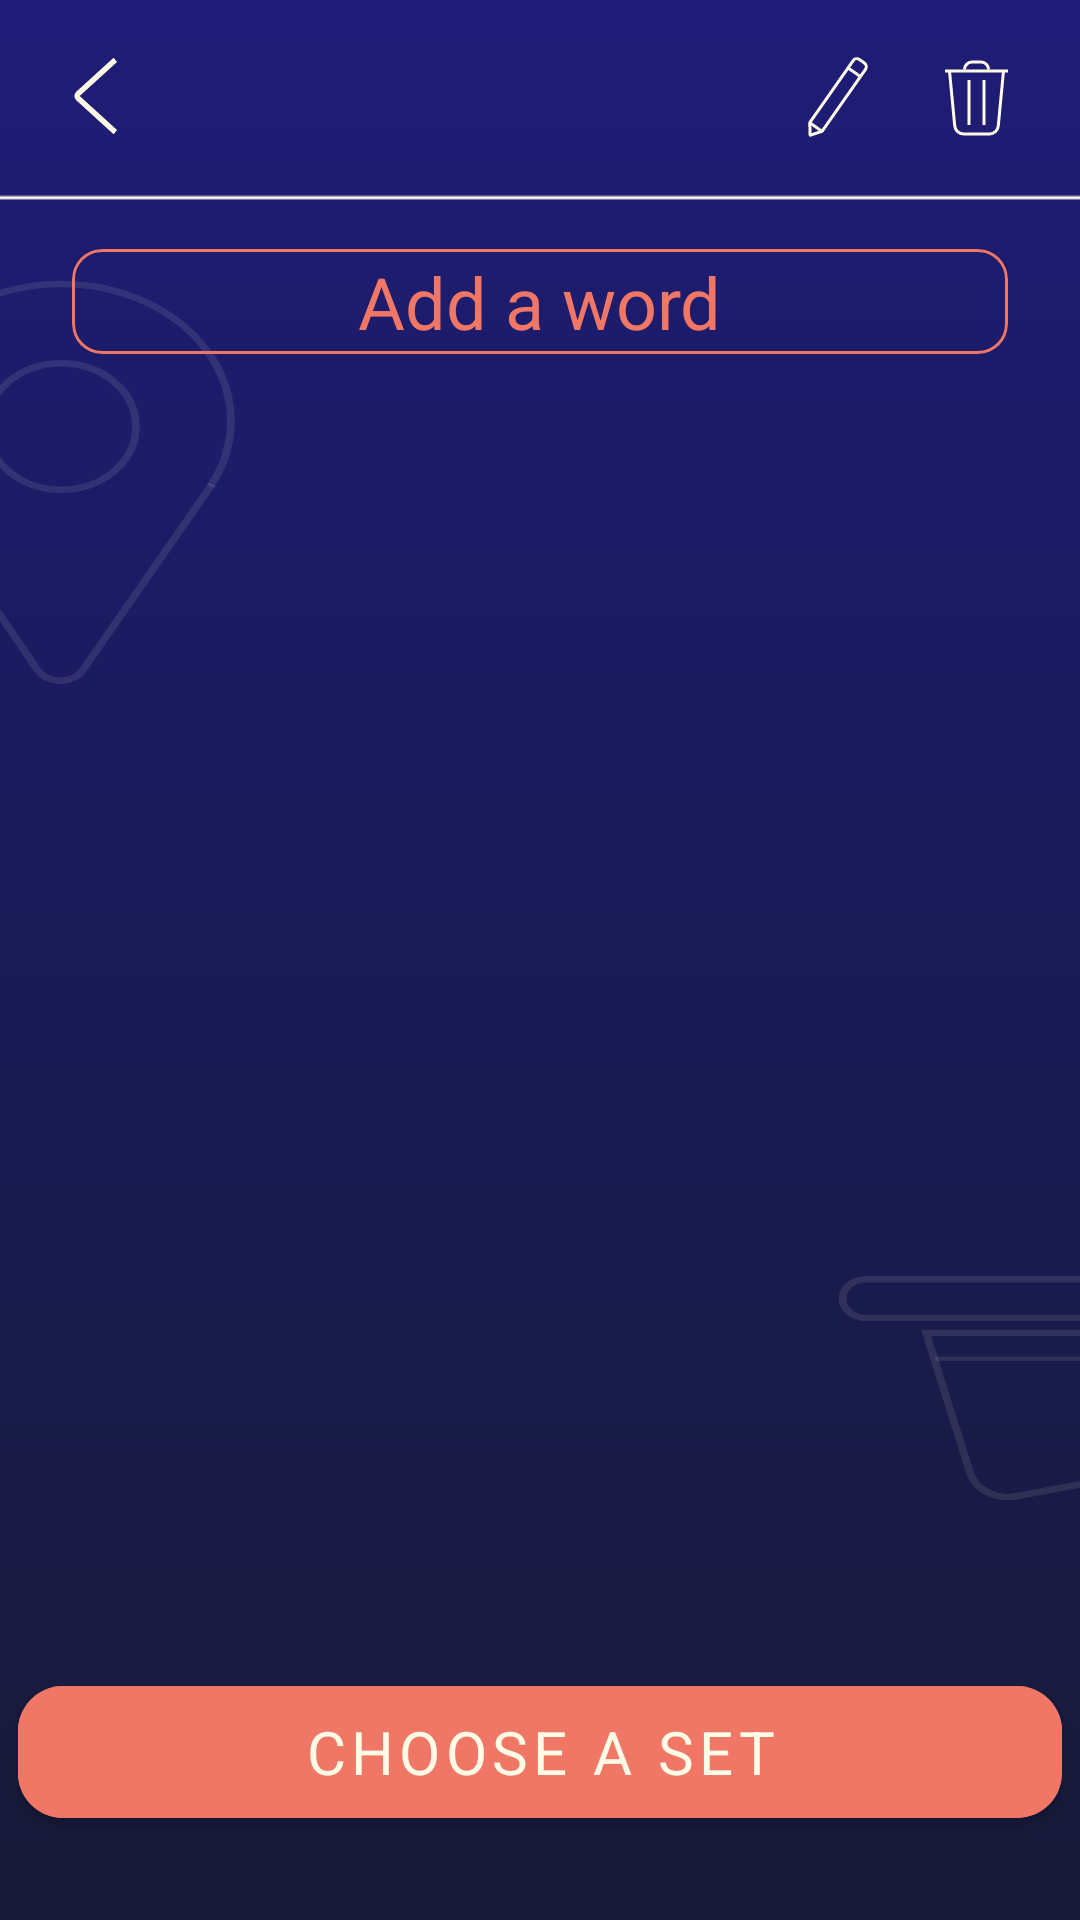

Reconstruct the res/layout file that produces this screen, plus the resources it refers to.
<!-- AndroidManifest.xml: application theme Theme.Spy -->
<!-- res/layout/fragment_words.xml -->
<androidx.constraintlayout.widget.ConstraintLayout
    xmlns:android="http://schemas.android.com/apk/res/android"
    xmlns:app="http://schemas.android.com/apk/res-auto"
    xmlns:tools="http://schemas.android.com/tools"
    android:id="@+id/root"
    android:layout_width="match_parent"
    android:layout_height="match_parent"
    android:background="@drawable/ic_words_background">

    <com.google.android.material.imageview.ShapeableImageView
        android:id="@+id/imageView3"
        android:layout_width="wrap_content"
        android:layout_height="wrap_content"
        android:layout_marginTop="65dp"
        app:layout_constraintTop_toTopOf="parent"
        app:srcCompat="@drawable/ic_line_2"
        tools:ignore="MissingConstraints" />

    <androidx.cardview.widget.CardView
        android:id="@+id/appCompatImageButton"
        android:layout_width="64dp"
        android:layout_height="64dp"
        app:cardBackgroundColor="@android:color/transparent"
        app:cardElevation="0dp"
        app:layout_constraintStart_toStartOf="parent"
        app:layout_constraintTop_toTopOf="parent">

        <androidx.appcompat.widget.AppCompatImageButton
            android:id="@+id/appCompatImageButton1"
            android:layout_gravity="center"
            android:layout_width="wrap_content"
            android:layout_height="wrap_content"
            android:background="@android:color/transparent"
            android:src="@drawable/ic_button_back"
            app:layout_constraintBottom_toTopOf="@+id/imageView3"
            app:layout_constraintEnd_toEndOf="parent"
            app:layout_constraintHorizontal_bias="0.0"
            app:layout_constraintStart_toStartOf="parent"
            app:layout_constraintTop_toTopOf="parent" />
    </androidx.cardview.widget.CardView>

    <com.google.android.material.textfield.TextInputEditText
        android:enabled="false"
        android:id="@+id/text_set_name"
        android:layout_width="0dp"
        android:maxLines="1"
        android:layout_height="wrap_content"
        android:layout_marginStart="24dp"
        android:layout_marginEnd="8dp"
        android:maxLength="11"
        android:textColor="@color/white"
        android:textSize="26sp"
        android:backgroundTint="@android:color/transparent"

        app:layout_constraintBottom_toTopOf="@+id/imageView3"
        app:layout_constraintEnd_toStartOf="@+id/image_pen"
        app:layout_constraintStart_toEndOf="@+id/appCompatImageButton"
        app:layout_constraintTop_toTopOf="parent" />

    <com.google.android.material.imageview.ShapeableImageView
        android:id="@+id/image_garbage"
        android:layout_width="wrap_content"
        android:layout_height="wrap_content"
        android:layout_marginEnd="24dp"
        app:layout_constraintBottom_toTopOf="@+id/imageView3"
        app:layout_constraintEnd_toEndOf="parent"
        app:layout_constraintTop_toTopOf="parent"
        app:srcCompat="@drawable/ic_garbage" />

    <com.google.android.material.imageview.ShapeableImageView
        android:id="@+id/image_pen"
        android:layout_width="wrap_content"
        android:layout_height="wrap_content"
        android:layout_marginEnd="24dp"
        app:layout_constraintBottom_toTopOf="@+id/imageView3"
        app:layout_constraintEnd_toStartOf="@+id/image_garbage"
        app:layout_constraintTop_toTopOf="parent"
        app:srcCompat="@drawable/ic_pen" />

    <com.google.android.material.card.MaterialCardView
        android:id="@+id/card_add"
        android:layout_width="match_parent"
        android:layout_height="35dp"
        android:layout_marginStart="24dp"

        android:layout_marginTop="16dp"
        android:layout_marginEnd="24dp"

        app:cardBackgroundColor="@android:color/transparent"
        app:cardCornerRadius="10dp"
        app:cardElevation="0dp"

        app:layout_constraintEnd_toEndOf="parent"
        app:layout_constraintHorizontal_bias="0.524"
        app:layout_constraintStart_toStartOf="parent"
        app:layout_constraintTop_toBottomOf="@+id/imageView3"
        app:strokeColor="@color/orange"
        app:strokeWidth="1dp">

        <com.google.android.material.textview.MaterialTextView
            android:layout_width="wrap_content"
            android:layout_height="wrap_content"
            android:text="@string/add_word"
            android:layout_gravity="center"
            android:textColor="@color/orange"
            android:textSize="24sp"/>

    </com.google.android.material.card.MaterialCardView>

    <androidx.recyclerview.widget.RecyclerView
        android:id="@+id/recycle_words"
        android:layout_width="match_parent"
        android:layout_height="0dp"
        android:layout_marginTop="16dp"
        android:layout_marginBottom="16dp"
        app:layout_constraintBottom_toTopOf="@+id/button_choose"
        app:layout_constraintEnd_toEndOf="parent"
        app:layout_constraintStart_toStartOf="parent"
        app:layout_constraintTop_toBottomOf="@+id/card_add"
        app:layout_constraintVertical_bias="0.0" />

    <com.google.android.material.button.MaterialButton
        android:id="@+id/button_choose"
        android:layout_width="348dp"
        android:layout_height="56dp"
        android:layout_marginBottom="28dp"
        android:backgroundTint="@color/orange"
        android:text="@string/choose"
        android:textColor="@color/white"
        android:textSize="20sp"
        app:cornerRadius="15dp"
        app:layout_constraintBottom_toBottomOf="parent"
        app:layout_constraintEnd_toEndOf="parent"
        app:layout_constraintHorizontal_bias="0.492"
        app:layout_constraintStart_toStartOf="parent" />


</androidx.constraintlayout.widget.ConstraintLayout>
<!-- resources referenced by this layout -->
<resources>
  <color name="orange">#F07665</color>
  <color name="white">#FFFBE7</color>
  <!-- drawable ic_button_back (drawable) -->
  <vector xmlns:android="http://schemas.android.com/apk/res/android"
      android:width="15dp"
      android:height="26dp"
      android:viewportWidth="17"
      android:viewportHeight="28">
    <path
        android:pathData="M16,1L1.872,13.2443C1.4119,13.6431 1.4119,14.3569 1.872,14.7557L16,27"
        android:strokeWidth="2"
        android:fillColor="#00000000"
        android:strokeColor="#FFFBE7"/>
  </vector>
  <!-- drawable ic_line_2 (drawable) -->
  <vector xmlns:android="http://schemas.android.com/apk/res/android"
      android:width="414dp"
      android:height="2dp"
      android:viewportWidth="414"
      android:viewportHeight="2">
    <path
        android:pathData="M0,0.875L414,0.875"
        android:strokeWidth="1.25"
        android:fillColor="#00000000"
        android:strokeColor="#FFFBE7"/>
  </vector>
  <!-- drawable ic_pen (drawable) -->
  <vector xmlns:android="http://schemas.android.com/apk/res/android"
      android:width="23dp"
      android:height="29dp"
      android:viewportWidth="23"
      android:viewportHeight="29">
    <group>
      <clip-path
          android:pathData="M0,0h23v29h-23z"/>
      <path
          android:strokeWidth="1"
          android:pathData="M1.9171,22.9054L16.395,2.2287C16.8702,1.5501 17.8055,1.3852 18.4841,1.8604L20.1224,3.0075C20.801,3.4827 20.9659,4.418 20.4908,5.0966L6.0128,25.7733"
          android:fillColor="#00000000"
          android:strokeColor="#FFFBE7"/>
      <path
          android:strokeWidth="1"
          android:pathData="M5.931,25.7159L1.9988,22.9625C1.965,22.9389 1.9188,22.9639 1.9201,23.0051L2.0455,27.0106C2.0465,27.0439 2.0794,27.0669 2.1111,27.0565L5.9179,25.8043C5.957,25.7915 5.9647,25.7395 5.931,25.7159Z"
          android:fillColor="#00000000"
          android:strokeColor="#FFFBE7"/>
      <path
          android:strokeWidth="1"
          android:pathData="M14.6992,4.6509L18.795,7.5188"
          android:fillColor="#00000000"
          android:strokeColor="#FFFBE7"/>
    </group>
  </vector>
  <string name="add_word">Add a word</string>
  <string name="choose">Choose a set</string>
  <style name="Theme.Spy" parent="Theme.MaterialComponents.DayNight.NoActionBar">
          
          <item name="colorPrimary">@color/purple_500</item>
          <item name="colorPrimaryVariant">@color/purple_700</item>
          <item name="colorOnPrimary">@color/white</item>
          
          <item name="colorSecondary">@color/teal_200</item>
          <item name="colorSecondaryVariant">@color/teal_700</item>
          <item name="colorOnSecondary">@color/black</item>
          
          <item name="android:windowFullscreen">true</item>
          <item name="android:windowBackground">@drawable/ic_splash_screen</item>
          <item name="android:statusBarColor" tools:targetApi="l">?attr/colorPrimaryVariant</item>
          
          <item name="fontFamily">@font/kelly_slab</item>
      </style>
  <color name="purple_500">#FF6200EE</color>
  <color name="purple_700">#FF3700B3</color>
  <color name="teal_200">#FF03DAC5</color>
  <color name="teal_700">#FF018786</color>
  <color name="black">#FF000000</color>
</resources>
